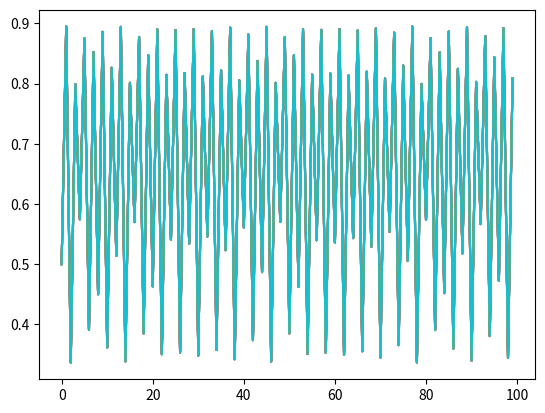

This chart was generated by the following Python code:
import numpy as np
import matplotlib.pyplot as plt

def logistic(r, x):
    return r*x*(1-x)

def sim(r, x, n):
    dat = np.zeros(n)
    dat[0] = x
    for i in np.arange(1, n):
        dat[i] = logistic(r, dat[i-1])
        print(dat[i])
    return dat

# play with this line!
rs = np.linspace(3.5, 3.6, 10)

for r in rs:
    #d = sim(r, 0.5, 20)
    d = sim(3.58, 0.5, 100)
    plt.plot(d)

plt.show()

